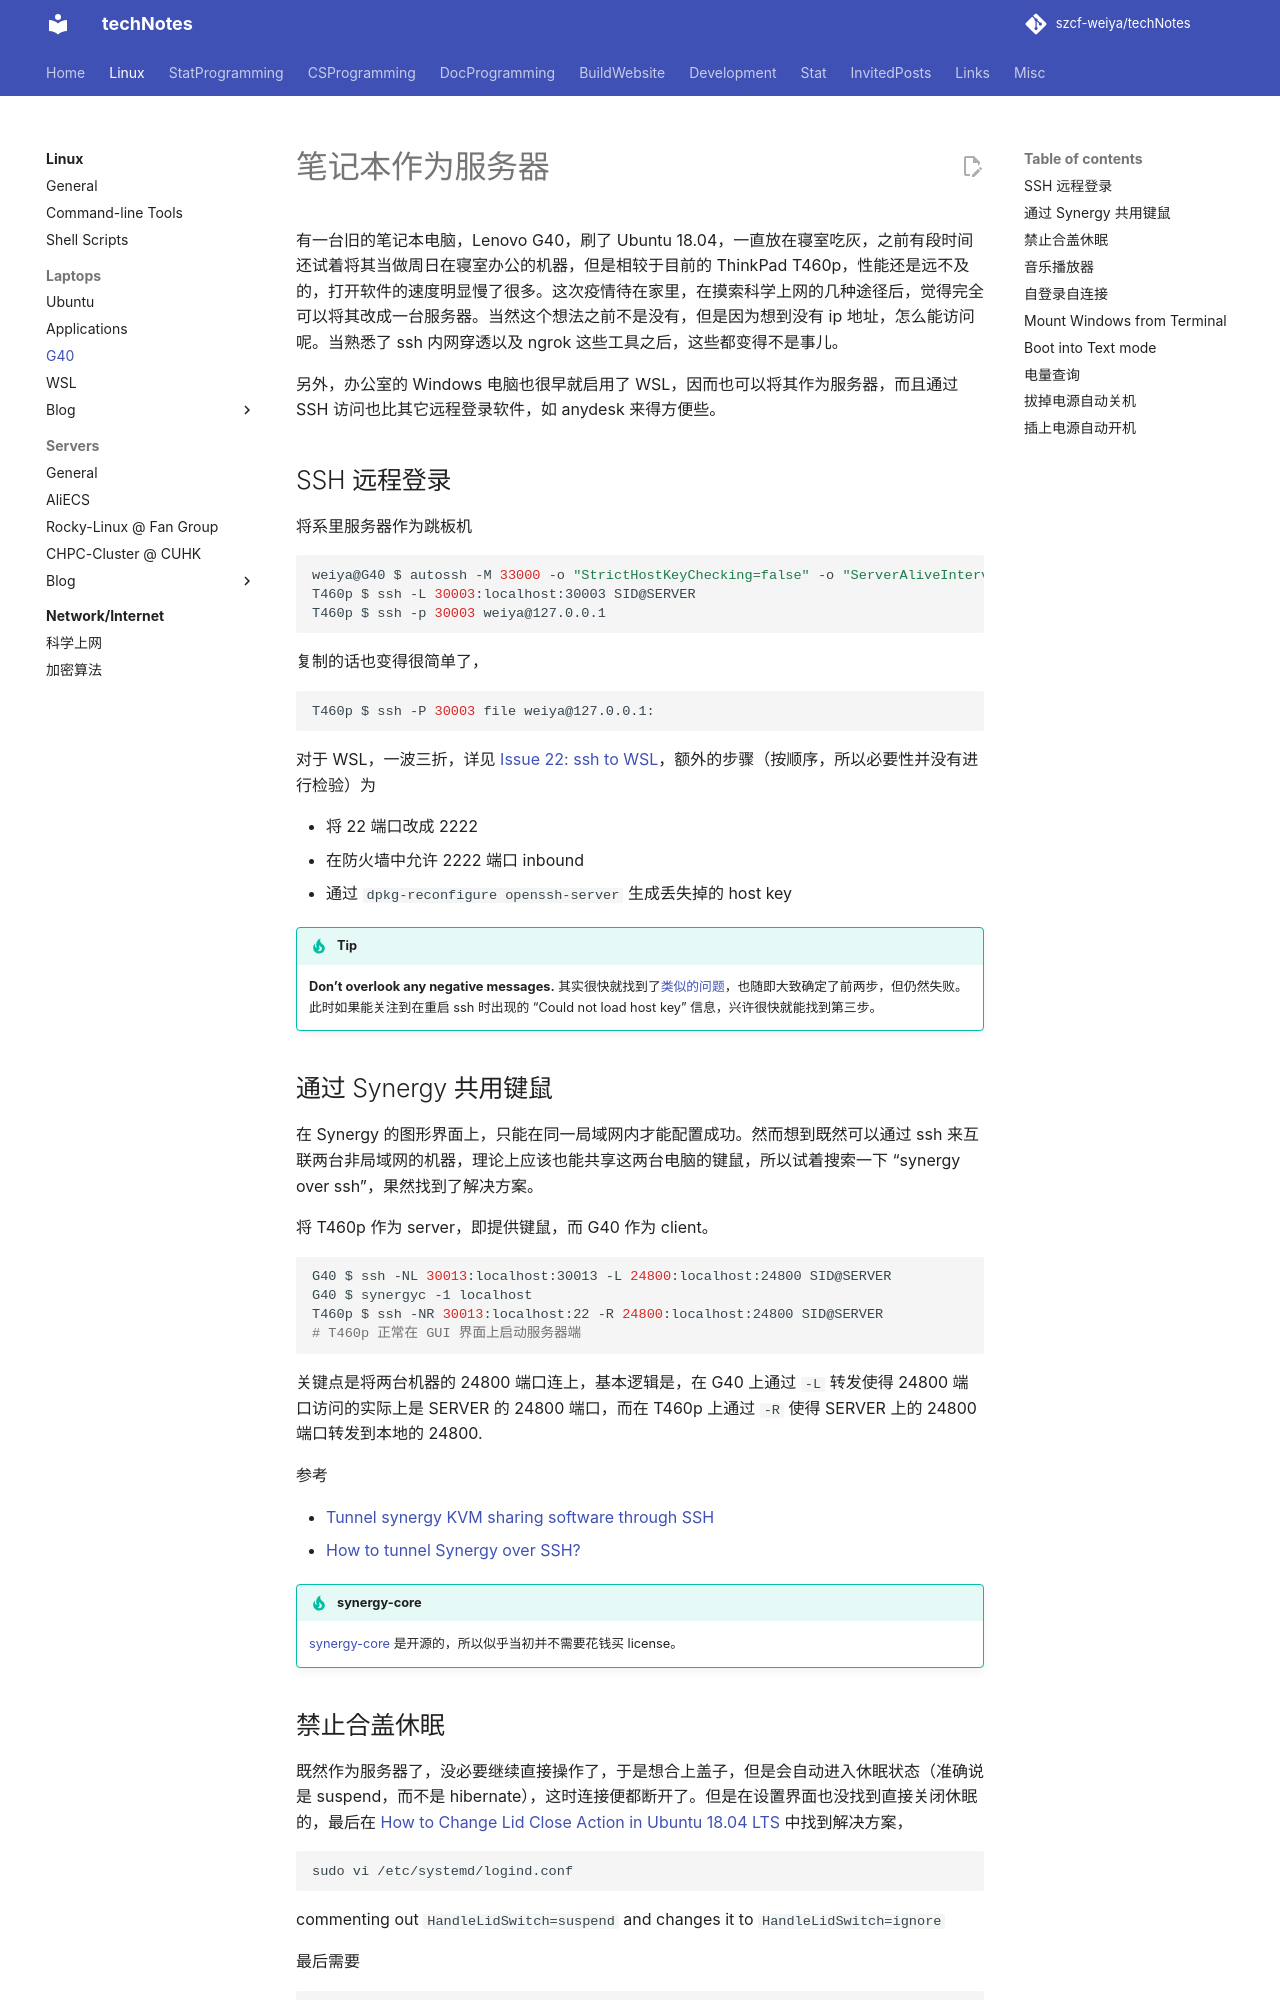

repository: szcf-weiya/techNotes · page: Linux/asAserver/index.html · generator: mkdocs

---
comments: true
---

# 笔记本作为服务器

有一台旧的笔记本电脑，Lenovo G40，刷了 Ubuntu 18.04，一直放在寝室吃灰，之前有段时间还试着将其当做周日在寝室办公的机器，但是相较于目前的 ThinkPad T460p，性能还是远不及的，打开软件的速度明显慢了很多。这次疫情待在家里，在摸索科学上网的几种途径后，觉得完全可以将其改成一台服务器。当然这个想法之前不是没有，但是因为想到没有 ip 地址，怎么能访问呢。当熟悉了 ssh 内网穿透以及 ngrok 这些工具之后，这些都变得不是事儿。

另外，办公室的 Windows 电脑也很早就启用了 WSL，因而也可以将其作为服务器，而且通过 SSH 访问也比其它远程登录软件，如 anydesk 来得方便些。

## SSH 远程登录

将系里服务器作为跳板机

```bash
weiya@G40 $ autossh -M 33000 -o "StrictHostKeyChecking=false" -o "ServerAliveInterval 10" -o "ServerAliveCountMax 3" -NR 30003:localhost:22 SID@SERVER
T460p $ ssh -L 30003:localhost:30003 SID@SERVER
T460p $ ssh -p 30003 weiya@127.0.0.1
```

复制的话也变得很简单了，

```bash
T460p $ ssh -P 30003 file weiya@127.0.0.1:
```

对于 WSL，一波三折，详见 [Issue 22: ssh to WSL](https://github.com/szcf-weiya/techNotes/issues/22)，额外的步骤（按顺序，所以必要性并没有进行检验）为

- 将 22 端口改成 2222
- 在防火墙中允许 2222 端口 inbound
- 通过 `dpkg-reconfigure openssh-server` 生成丢失掉的 host key

!!! tip
    **Don't overlook any negative messages.**
    其实很快就找到了[类似的问题](https://superuser.com/questions/1123552/how-to-ssh-into-wsl)，也随即大致确定了前两步，但仍然失败。此时如果能关注到在重启 ssh 时出现的 “Could not load host key” 信息，兴许很快就能找到第三步。

## 通过 Synergy 共用键鼠

在 Synergy 的图形界面上，只能在同一局域网内才能配置成功。然而想到既然可以通过 ssh 来互联两台非局域网的机器，理论上应该也能共享这两台电脑的键鼠，所以试着搜索一下 "synergy over ssh"，果然找到了解决方案。

将 T460p 作为 server，即提供键鼠，而 G40 作为 client。

```bash
G40 $ ssh -NL 30013:localhost:30013 -L 24800:localhost:24800 SID@SERVER
G40 $ synergyc -1 localhost
T460p $ ssh -NR 30013:localhost:22 -R 24800:localhost:24800 SID@SERVER
# T460p 正常在 GUI 界面上启动服务器端
```

关键点是将两台机器的 24800 端口连上，基本逻辑是，在 G40 上通过 `-L` 转发使得 24800 端口访问的实际上是 SERVER 的 24800 端口，而在 T460p 上通过 `-R` 使得 SERVER 上的 24800 端口转发到本地的 24800.

参考

- [Tunnel synergy KVM sharing software through SSH](https://0xdeadcode.se/archives/46)
- [How to tunnel Synergy over SSH?](https://askubuntu.com/questions/850710/how-to-tunnel-synergy-over-ssh)

!!! tip "synergy-core"
    [synergy-core](https://github.com/symless/synergy-core/) 是开源的，所以似乎当初并不需要花钱买 license。
